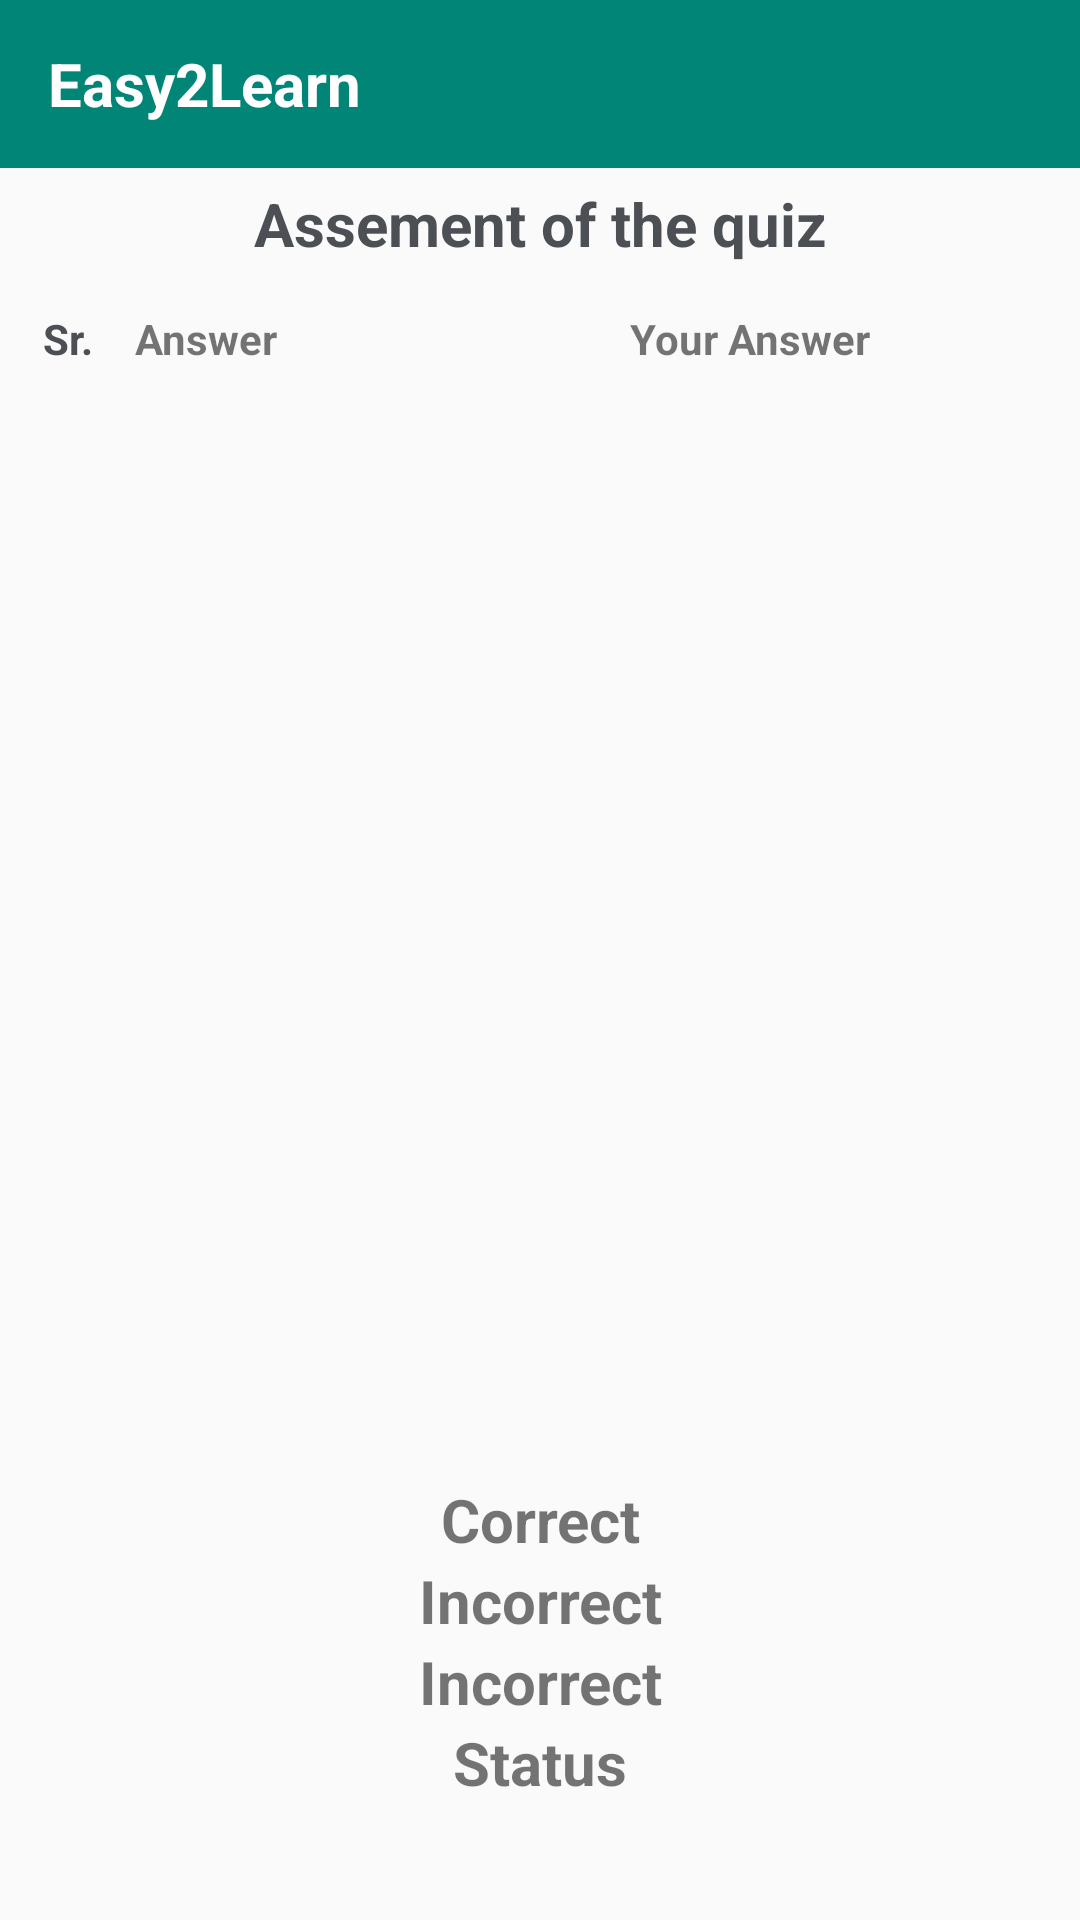

Android layout source for this screen:
<!-- AndroidManifest.xml: application theme AppTheme -->
<!-- res/layout/activity_assessment.xml -->
<?xml version="1.0" encoding="utf-8"?>

<LinearLayout xmlns:android="http://schemas.android.com/apk/res/android"
    xmlns:app="http://schemas.android.com/apk/res-auto"
    xmlns:tools="http://schemas.android.com/tools"
    android:layout_width="match_parent"
    android:layout_height="match_parent"
    android:orientation="vertical"
    tools:context=".AssessmentActivity">

    <androidx.appcompat.widget.Toolbar
        android:id="@+id/toolbar"
        android:layout_width="match_parent"
        android:layout_height="?attr/actionBarSize"
        android:background="?attr/colorPrimary"
        app:popupTheme="@style/AppTheme.PopupOverlay"
        app:navigationIcon="@drawable/ic_arrow_back_black_24dp">

        <TextView
            android:layout_width="match_parent"
            android:layout_height="wrap_content"
            android:text="@string/app_name"
            android:layout_gravity="left"
            android:id="@+id/toolbar_title"
            android:textStyle="bold"
            android:textColor="#fff"
            android:textSize="20sp"
            />

    </androidx.appcompat.widget.Toolbar>

    <LinearLayout
        android:layout_width="match_parent"
        android:layout_height="match_parent"
        android:layout_marginLeft="10dp"
        android:layout_marginRight="10dp"
        android:gravity="left"
        android:orientation="vertical">



        <TextView
            android:layout_marginTop="5dp"
            android:layout_width="match_parent"
            android:layout_height="wrap_content"
            android:id="@+id/txtAssessment"
            android:textSize="20sp"
            android:textAlignment="center"
            android:textStyle="bold"
            android:text="Assement of the quiz"
            android:textColor="#4C5055"/>

        <LinearLayout
            android:layout_width="match_parent"
            android:layout_height="wrap_content"
            android:layout_marginTop="10dp"
            android:orientation="horizontal">

            <TextView
                android:layout_width="25dp"
                android:layout_height="30dp"
                android:textColor="#4C5055"
                android:text="Sr."
                android:gravity="center_horizontal|center"
                android:textStyle="bold"
                android:id="@+id/txtQuestionNumber"/>


            <TextView
                android:layout_width="160dp"
                android:layout_marginLeft="10dp"
                android:layout_height="wrap_content"
                android:text="Answer"
                android:id="@+id/txtAnswer"
                android:textStyle="bold"
                android:layout_alignParentRight="true" />

            <TextView
                android:layout_width="170dp"
                android:layout_marginLeft="5dp"
                android:layout_height="wrap_content"
                android:text="Your Answer"
                android:textStyle="bold"
                android:id="@+id/txtUserAnswer"
                android:layout_alignParentRight="true" />

        </LinearLayout>


        <ListView
            android:id="@+id/listView"
            android:layout_width="match_parent"
            android:layout_height="360dp"
            android:elevation="5dp"
            android:layout_alignParentTop="true"></ListView>


        <LinearLayout
            android:layout_width="match_parent"
            android:layout_height="wrap_content"
            android:padding="5dp"
            android:layout_alignParentBottom="true"
            android:gravity="center"
            android:orientation="vertical">

            <TextView
                android:layout_width="match_parent"
                android:gravity="center"
                android:layout_height="wrap_content"
                android:text="Correct"
                android:textSize="20dp"
                android:id="@+id/txtCorrect"
                android:textStyle="bold" />


            <TextView
                android:layout_width="match_parent"
                android:gravity="center"
                android:layout_height="wrap_content"
                android:text="Incorrect"
                android:textSize="20dp"
                android:id="@+id/txtIncorrect"
                android:textStyle="bold" />

            <TextView
                android:layout_width="match_parent"
                android:gravity="center"
                android:layout_height="wrap_content"
                android:text="Incorrect"
                android:textSize="20dp"
                android:id="@+id/txtPercentage"
                android:textStyle="bold" />

            <TextView
                android:layout_width="match_parent"
                android:gravity="center"
                android:layout_height="wrap_content"
                android:text="Status"
                android:textSize="20dp"
                android:id="@+id/txtStatus"
                android:textStyle="bold" />

        </LinearLayout>

    </LinearLayout>

</LinearLayout>
<!-- resources referenced by this layout -->
<resources>
  <string name="app_name">Easy2Learn</string>
  <style name="AppTheme.PopupOverlay" parent="ThemeOverlay.AppCompat.Light" />
  <style name="AppTheme" parent="Theme.AppCompat.Light.NoActionBar">
          
          <item name="colorPrimary">@color/colorPrimary</item>
          <item name="colorPrimaryDark">@color/colorPrimary</item>
          <item name="colorAccent">@color/colorAccent</item>
  
      </style>
  <color name="colorPrimary">#008577</color>
  <color name="colorAccent">#D81B60</color>
</resources>
